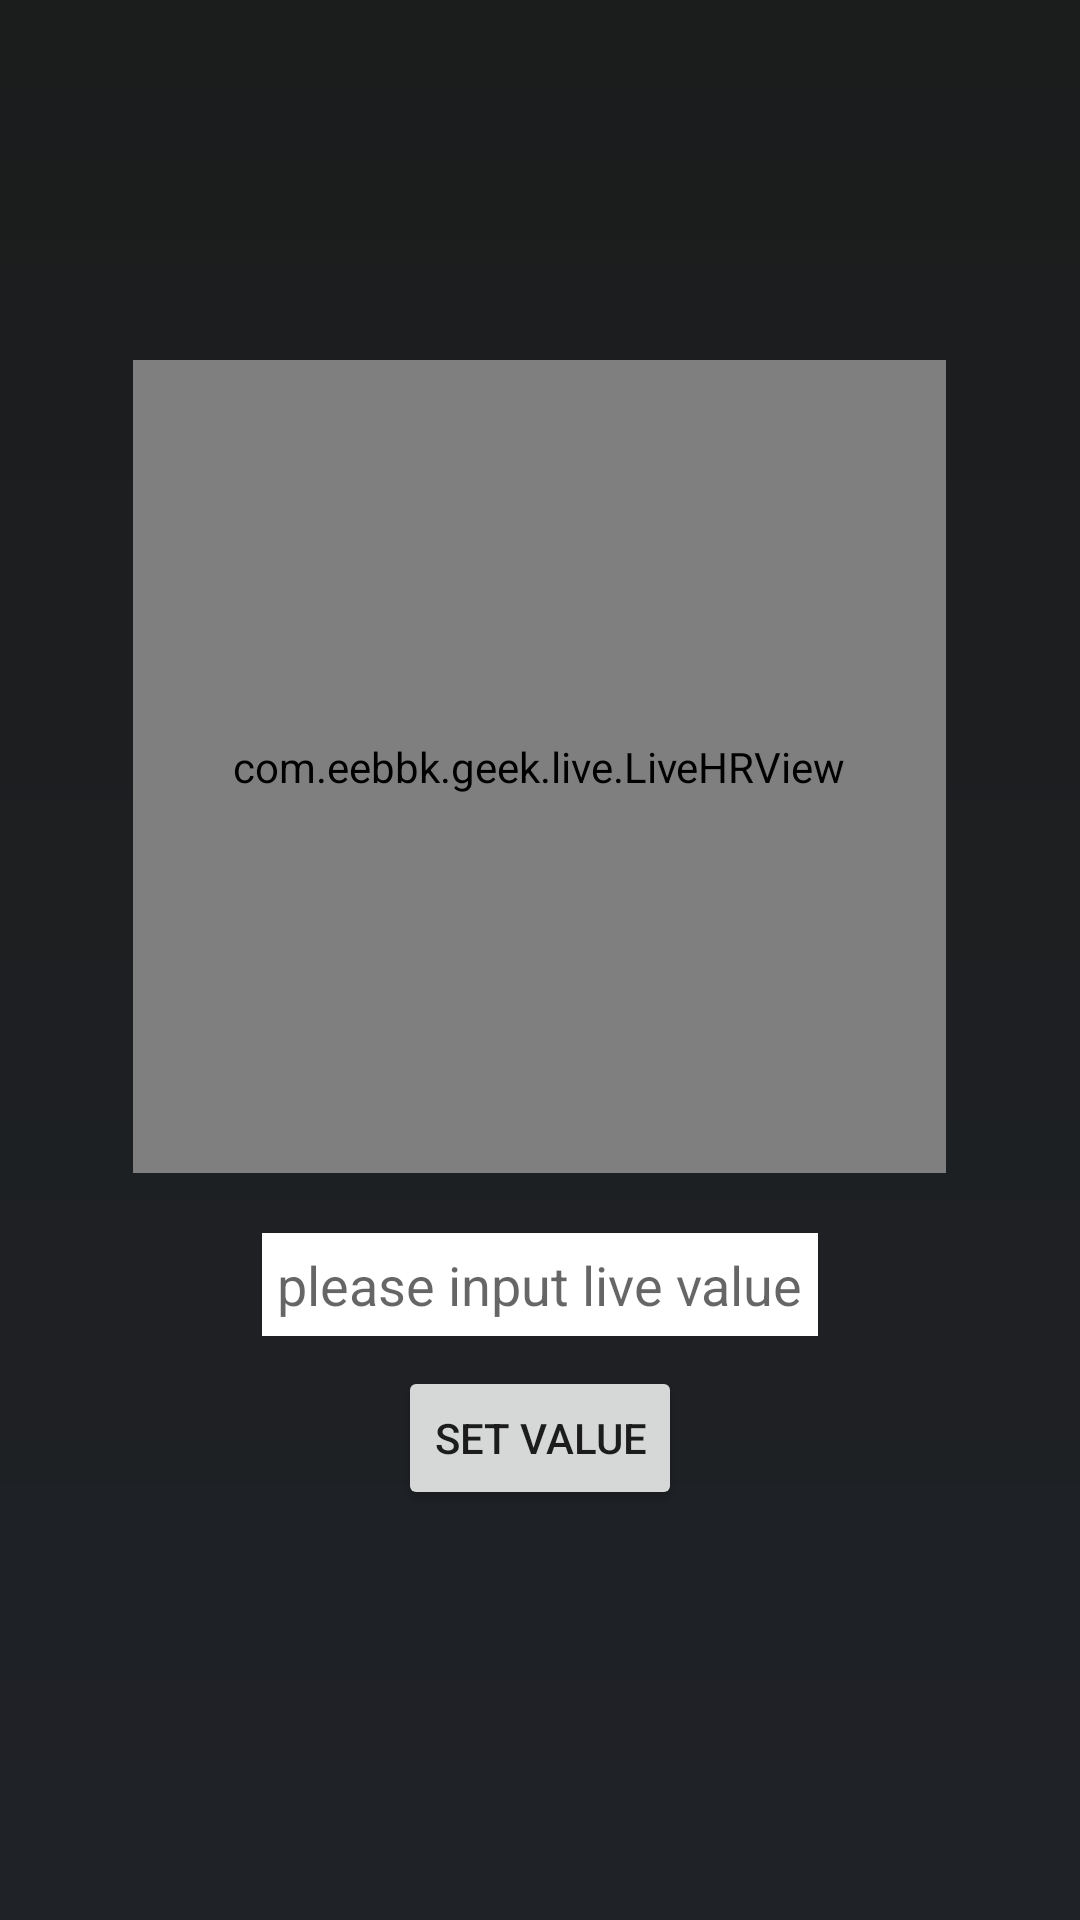

Write the Android layout XML for this screen, with the resource values it uses.
<!-- AndroidManifest.xml: application theme AppTheme -->
<!-- res/layout/activity_live.xml -->
<?xml version="1.0" encoding="utf-8"?>
<LinearLayout xmlns:android="http://schemas.android.com/apk/res/android"
    xmlns:tools="http://schemas.android.com/tools"
    android:orientation="vertical"
    android:layout_width="match_parent"
    android:layout_height="match_parent"
    android:background="@drawable/shape_bitch_gradient_bg">
    <com.eebbk.geek.live.LiveHRView
        android:id="@+id/hr_v"
        android:layout_marginTop="120dp"
        android:layout_gravity="center"
        android:layout_height="271dp"
        android:layout_width="271dp"/>

    <EditText
        android:inputType="number"
        android:id="@+id/et_value"
        android:layout_width="wrap_content"
        android:layout_height="wrap_content"
        android:layout_gravity="center_horizontal"
        android:layout_marginTop="20dp"
        android:background="@android:color/white"
        android:hint="please input live value"
        android:padding="5dp"
        tools:ignore="HardcodedText" />

    <Button
        android:id="@+id/btn_set"
        android:layout_width="wrap_content"
        android:layout_height="wrap_content"
        android:layout_gravity="center_horizontal"
        android:layout_marginTop="10dp"
        android:text="set value" />
</LinearLayout>
<!-- resources referenced by this layout -->
<resources>
  <!-- drawable shape_bitch_gradient_bg (drawable) -->
  <?xml version="1.0" encoding="utf-8"?>
  <shape xmlns:android="http://schemas.android.com/apk/res/android" >
      <gradient
          android:startColor="#1F2227"
          android:endColor="#1B1C1C"
          android:angle="90" />
  </shape>
  <style name="AppTheme" parent="Theme.AppCompat.Light.NoActionBar">
          
          <item name="colorPrimary">@color/colorPrimary</item>
          <item name="colorPrimaryDark">@color/colorPrimaryDark</item>
          <item name="colorAccent">@color/colorAccent</item>
      </style>
  <color name="colorPrimary">#24ce5f</color>
  <color name="colorPrimaryDark">#24ce5f</color>
  <color name="colorAccent">#24ce5f</color>
</resources>
